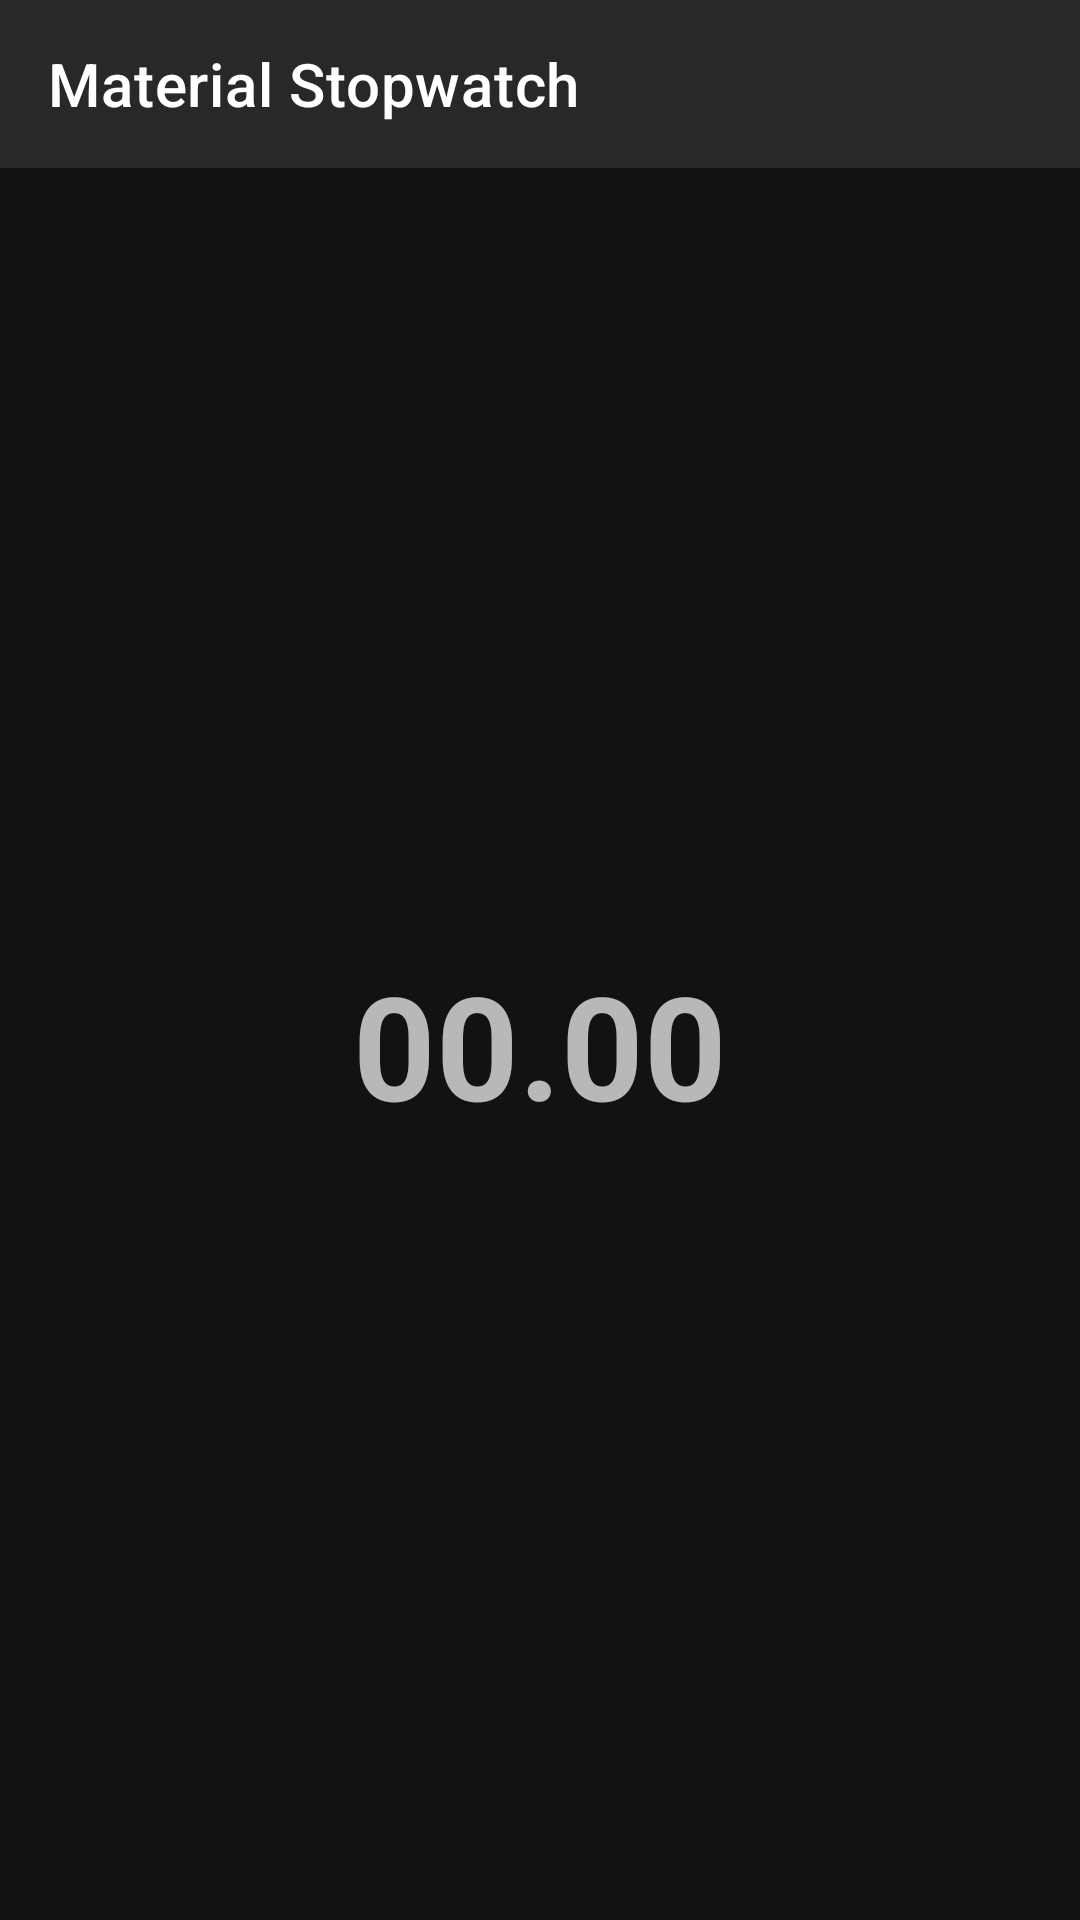

Layout XML and referenced resources for this Android screen:
<!-- AndroidManifest.xml: application theme AppTheme -->
<!-- res/layout/fragment_main.xml -->
<?xml version="1.0" encoding="utf-8"?>
<androidx.coordinatorlayout.widget.CoordinatorLayout xmlns:android="http://schemas.android.com/apk/res/android"
    xmlns:app="http://schemas.android.com/apk/res-auto"
    xmlns:tools="http://schemas.android.com/tools"
    android:layout_width="match_parent"
    android:layout_height="match_parent">

    <androidx.constraintlayout.widget.ConstraintLayout xmlns:android="http://schemas.android.com/apk/res/android"
        xmlns:app="http://schemas.android.com/apk/res-auto"
        xmlns:tools="http://schemas.android.com/tools"
        android:layout_width="match_parent"
        android:layout_height="match_parent"
        app:layout_behavior="@string/appbar_scrolling_view_behavior">

        <TextView
            android:id="@+id/elapsed"
            android:layout_width="match_parent"
            android:layout_height="wrap_content"
            android:padding="32dp"
            android:text="@string/default_time"
            android:textAlignment="center"
            android:textSize="48sp"
            android:textStyle="bold"
            app:layout_constraintBottom_toBottomOf="parent"
            app:layout_constraintLeft_toLeftOf="parent"
            app:layout_constraintRight_toRightOf="parent"
            app:layout_constraintTop_toTopOf="parent" />

        <ImageButton
            android:id="@+id/reset"
            android:layout_width="48dp"
            android:layout_height="48dp"
            android:layout_margin="16dp"
            android:background="?attr/selectableItemBackgroundBorderless"
            android:contentDescription="@string/reset"
            android:elevation="4dp"
            android:scaleType="centerCrop"
            android:src="@drawable/ic_restore_black_24dp"
            android:tint="@color/secondaryColor"
            android:tooltipText="@string/reset"
            app:layout_constraintBottom_toBottomOf="parent"
            app:layout_constraintEnd_toEndOf="parent"
            app:layout_constraintStart_toStartOf="parent"
            app:layout_constraintTop_toBottomOf="@id/elapsed"
            tools:ignore="UnusedAttribute" />

    </androidx.constraintlayout.widget.ConstraintLayout>

    <com.google.android.material.appbar.AppBarLayout
        android:layout_width="match_parent"
        android:layout_height="wrap_content">

        <androidx.appcompat.widget.Toolbar
            android:id="@+id/toolbar"
            android:layout_width="match_parent"
            android:layout_height="wrap_content"
            app:title="@string/app_name" />
    </com.google.android.material.appbar.AppBarLayout>
</androidx.coordinatorlayout.widget.CoordinatorLayout>
<!-- resources referenced by this layout -->
<resources>
  <color name="secondaryColor">#d81b60</color>
  <string name="app_name">Material Stopwatch</string>
  <string name="default_time">00.00</string>
  <string name="reset">Reset</string>
  <style name="AppTheme" parent="Theme.MaterialComponents">
          
          <item name="colorPrimary">@color/colorPrimary</item>
          <item name="colorPrimaryDark">@color/colorPrimaryDark</item>
          <item name="colorSecondary">@color/colorAccent</item>
      </style>
  <!-- not gathered from this repository: default colours our renderer supplied (Android Studio template values) -->
  <color name="colorPrimary">#FF6200EE</color>
  <color name="colorPrimaryDark">#FF3700B3</color>
  <color name="colorAccent">#FF03DAC5</color>
</resources>
